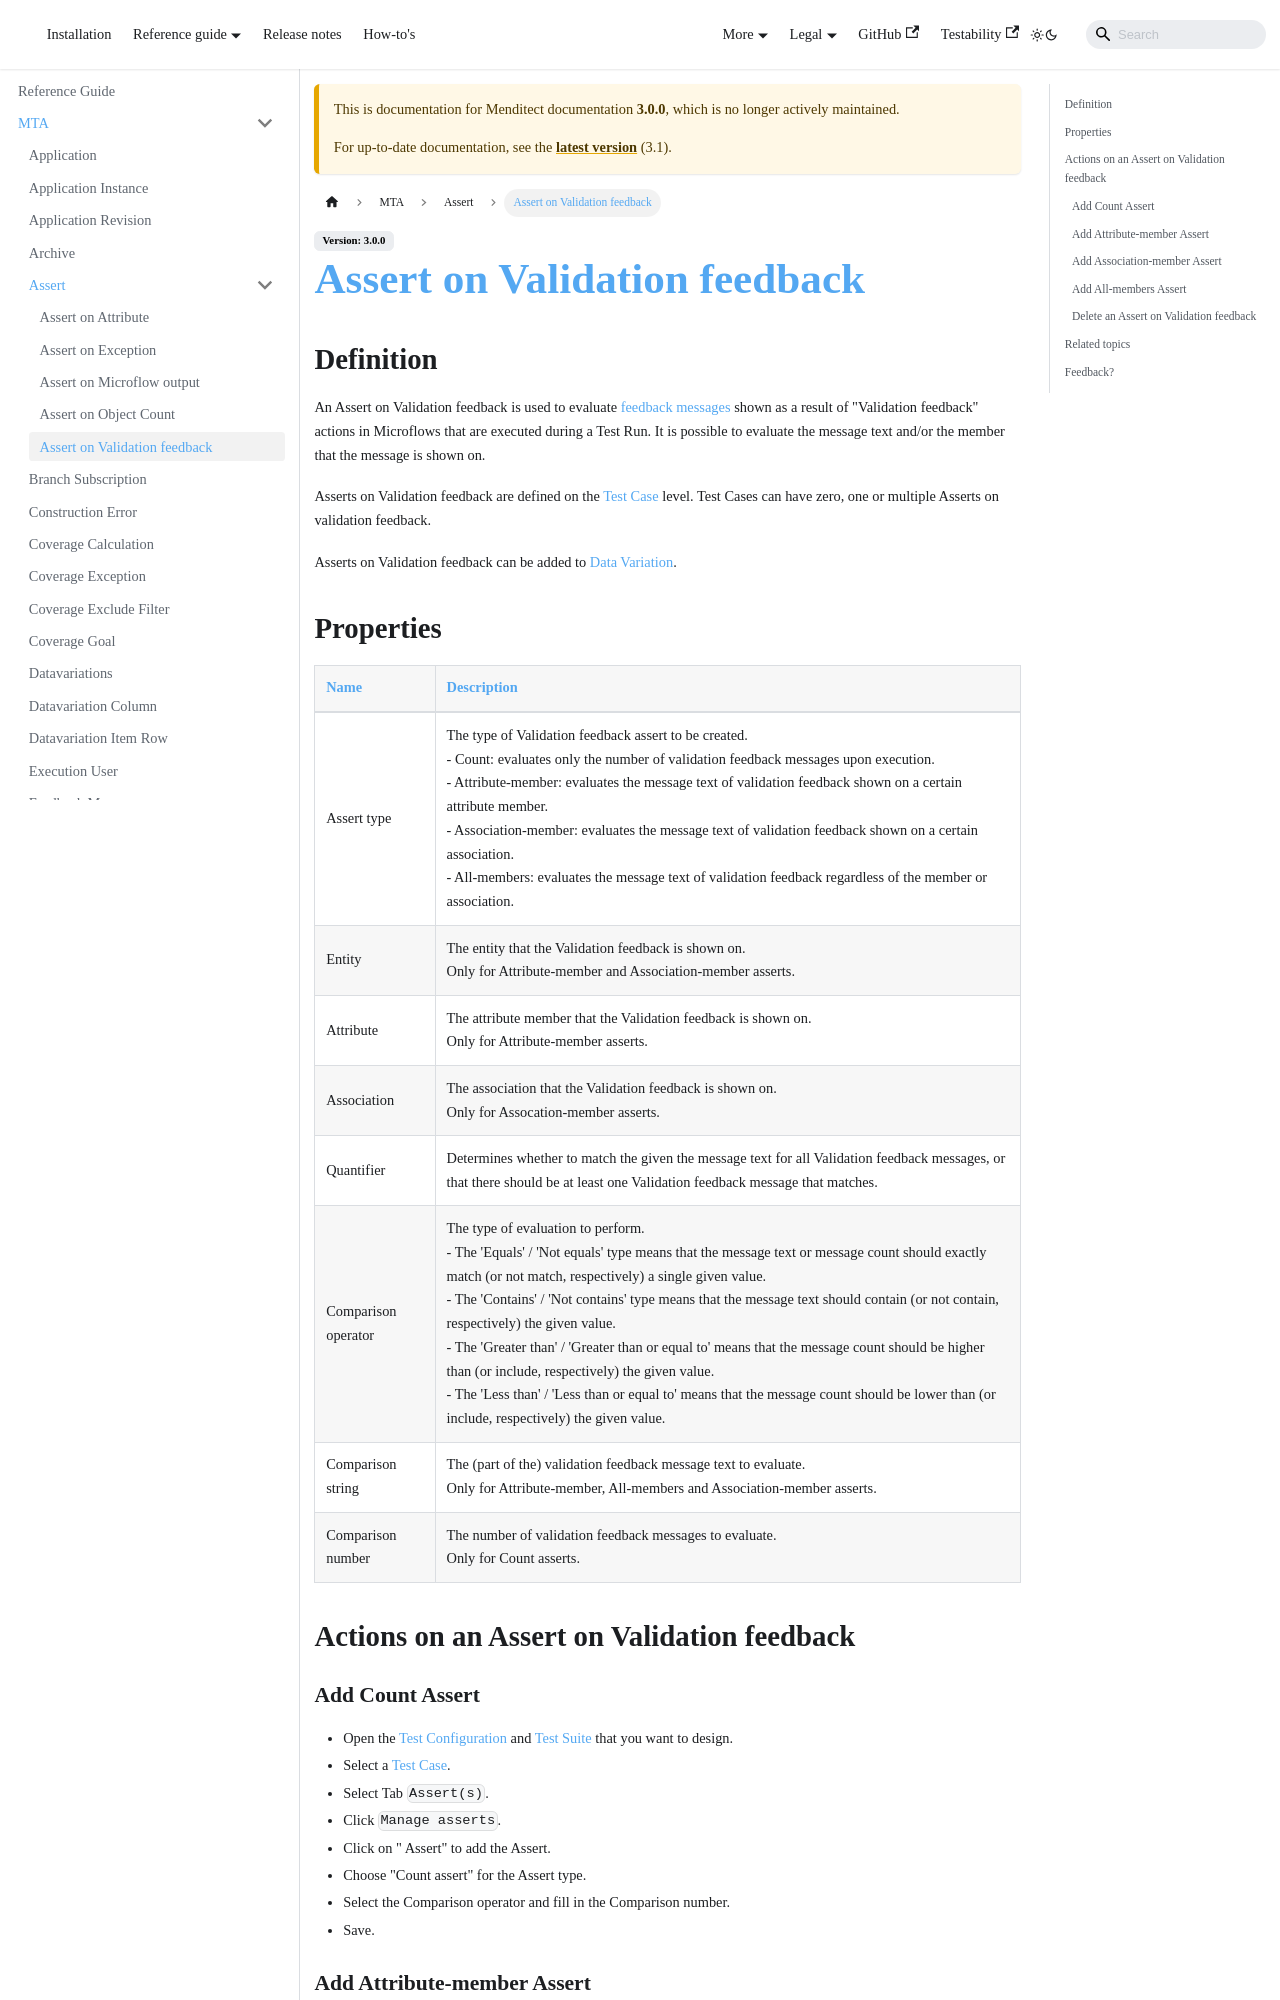

repository: Menditect/documentation · page: 3.0.0/mta/Assert/assert-validation-feedback.html · generator: docusaurus

# Assert on Validation feedback

## Definition

An Assert on Validation feedback is used to evaluate [feedback messages](../feedback-message) shown as a result of "Validation feedback" actions in Microflows that are executed during a Test Run.
It is possible to evaluate the message text and/or the member that the message is shown on.  

Asserts on Validation feedback are defined on the [Test Case](../test-case) level. Test Cases can have zero, one or multiple Asserts on validation feedback.

Asserts on Validation feedback can be added to [Data Variation](../datavariation).
